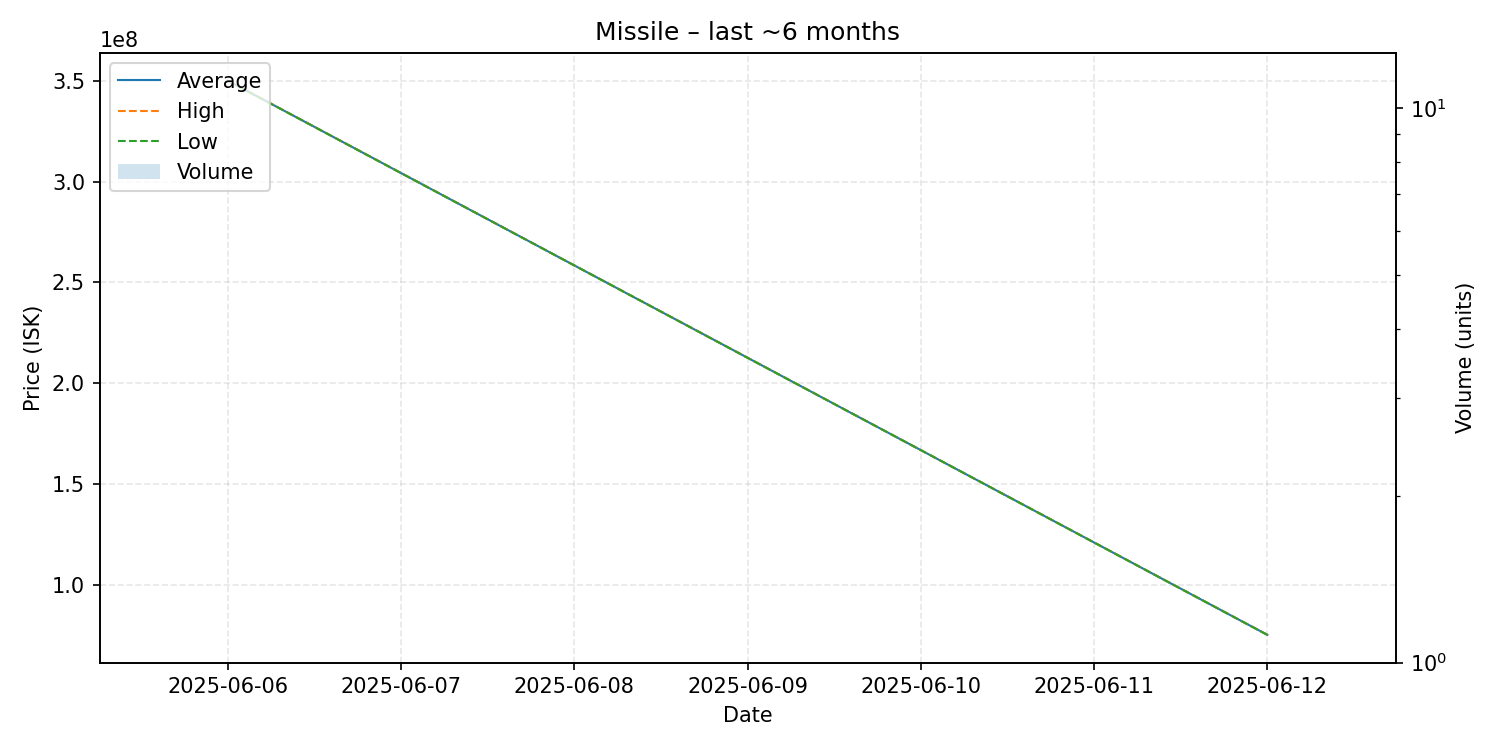

The table this chart was drawn from, first rows:
date, average, highest, lowest, order_count, volume
2025-06-06, 350100000, 350100000, 350100000, 1, 1
2025-06-12, 75090000, 75090000, 75090000, 1, 1
